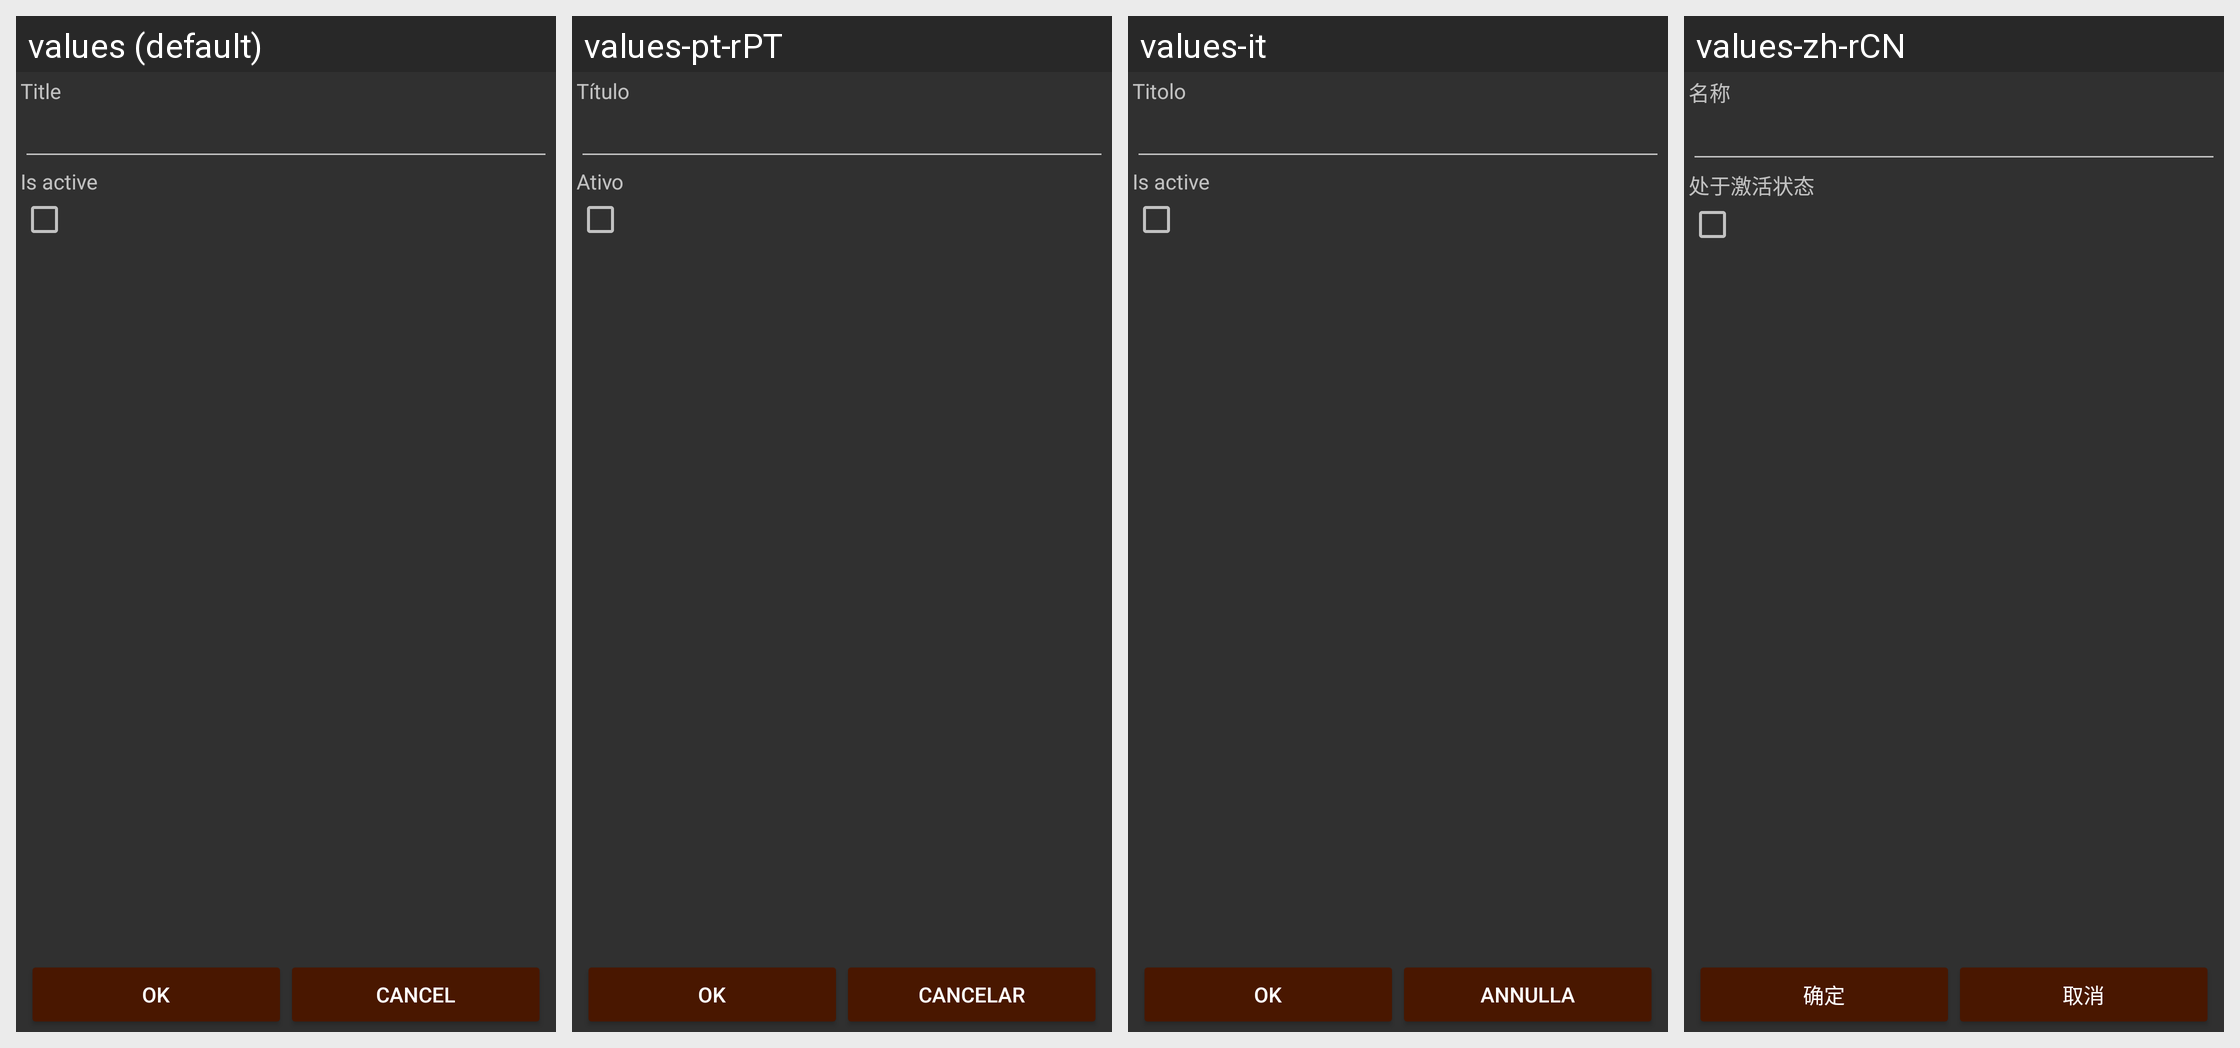

Locale-by-locale string values for the Android screen shown in this grid:
Android screen res/layout/entity.xml rendered under 4 locales, left to right: values (default), values-pt-rPT, values-it, values-zh-rCN. Device: Nexus 5 (rendered at 1080×1920; each locale shown at half size, 540×960, under a caption strip naming it); theme AppTheme.
Other locales in the repository, not shown: values-ca, values-cs-rCZ, values-da, values-de, values-es, values-fr, values-hu, values-ko, values-no-rNB, values-pl, values-pt-rBR, values-ro, values-ru, values-sk, values-uk-rUA, values-zh-rTW.
Strings drawn on this screen, with the default value and each locale's value (text and hints the layout hard-codes, and strings that could not be matched under every locale, appear in the picture but are not listed):

title
  values: Title
  values-pt-rPT: Título
  values-it: Titolo
  values-zh-rCN: 名称

is_active
  values: Is active
  values-pt-rPT: Ativo
  values-it: Is active
  values-zh-rCN: 处于激活状态

ok
  values: OK
  values-pt-rPT: Ok
  values-it: OK
  values-zh-rCN: 确定

cancel
  values: Cancel
  values-pt-rPT: Cancelar
  values-it: Annulla
  values-zh-rCN: 取消
